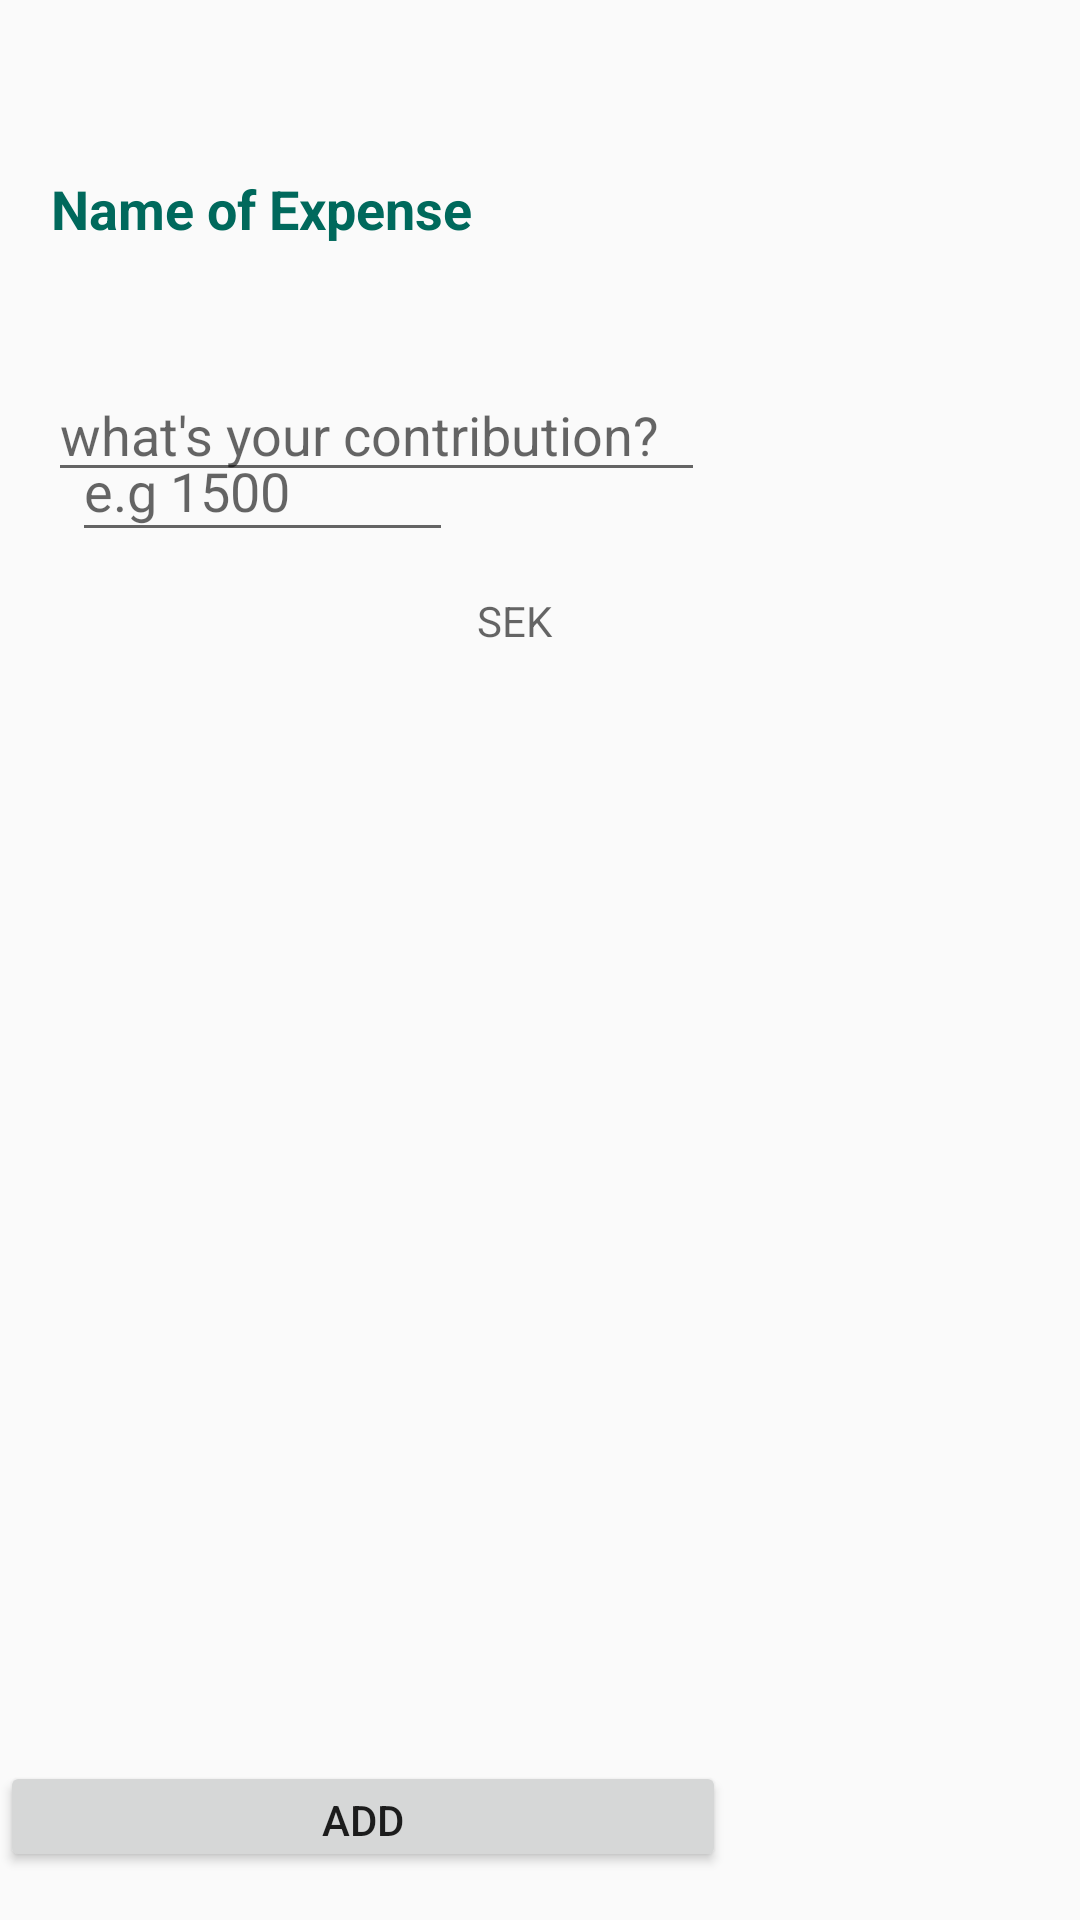

Android layout source for this screen:
<!-- AndroidManifest.xml: application theme AppTheme -->
<!-- res/layout/add_expense_dialog.xml -->
<?xml version="1.0" encoding="utf-8"?>
<android.support.constraint.ConstraintLayout xmlns:android="http://schemas.android.com/apk/res/android"
    xmlns:app="http://schemas.android.com/apk/res-auto"

    xmlns:tools="http://schemas.android.com/tools"
    android:layout_width="250dp"
    android:layout_height="250dp"
    >


    <TextView
        android:id="@+id/textView"
        android:layout_width="wrap_content"
        android:layout_height="wrap_content"
        android:layout_marginStart="17dp"
        android:layout_marginTop="8dp"
        android:layout_marginEnd="265dp"
        android:text="Name of Expense"
        android:textColor="@color/colorPrimary"
        android:textSize="18sp"
        android:textStyle="bold"
        app:layout_constraintBottom_toTopOf="@+id/txt_expense_title"
        app:layout_constraintEnd_toEndOf="parent"
        app:layout_constraintHorizontal_bias="0.0"
        app:layout_constraintStart_toStartOf="parent"
        app:layout_constraintTop_toTopOf="parent"
        app:layout_constraintVertical_bias="0.531" />

    <EditText
        android:id="@+id/txt_expense_title"
        android:layout_width="219dp"
        android:layout_height="39dp"
        android:layout_marginStart="16dp"
        android:layout_marginTop="8dp"
        android:layout_marginEnd="27dp"
        android:layout_marginBottom="8dp"
        android:ems="10"
        android:hint="what's your contribution?"
        android:inputType="textPersonName"
        app:layout_constraintBottom_toBottomOf="parent"
        app:layout_constraintEnd_toEndOf="parent"
        app:layout_constraintHorizontal_bias="0.0"
        app:layout_constraintStart_toStartOf="parent"
        app:layout_constraintTop_toTopOf="parent"
        app:layout_constraintVertical_bias="0.2" />

    <EditText
        android:id="@+id/txt_expense_amount"
        android:layout_width="127dp"
        android:layout_height="44dp"
        android:layout_marginStart="24dp"
        android:layout_marginTop="140dp"
        android:layout_marginBottom="8dp"
        android:ems="10"
        android:hint="e.g 1500"
        android:inputType="textPersonName"
        app:layout_constraintBottom_toBottomOf="parent"
        app:layout_constraintStart_toStartOf="parent"
        app:layout_constraintTop_toTopOf="parent"
        app:layout_constraintVertical_bias="0.0" />

    <TextView
        android:id="@+id/textView3"
        android:layout_width="wrap_content"
        android:layout_height="wrap_content"
        android:layout_marginStart="24dp"
        android:text="Amount"
        android:textColor="@color/colorPrimary"
        android:textSize="18sp"
        android:textStyle="bold"
        app:layout_constraintBottom_toTopOf="@+id/txt_expense_amount"
        app:layout_constraintStart_toStartOf="parent"
        app:layout_constraintTop_toBottomOf="@+id/txt_expense_title"
        app:layout_constraintVertical_bias="0.541" />


    <TextView
        android:id="@+id/tvt5"
        android:layout_width="79dp"
        android:layout_height="wrap_content"
        android:layout_marginStart="8dp"
        android:layout_marginTop="152dp"
        android:layout_marginEnd="38dp"
        android:layout_marginBottom="8dp"
        android:ems="10"
        android:hint="SEK"
        android:inputType="number"
        app:layout_constraintBottom_toBottomOf="parent"
        app:layout_constraintEnd_toEndOf="parent"
        app:layout_constraintHorizontal_bias="0.0"
        app:layout_constraintStart_toEndOf="@+id/txt_expense_amount"
        app:layout_constraintTop_toTopOf="parent"
        app:layout_constraintVertical_bias="0.098" />

    <Button
        android:id="@+id/btn_add_expense"
        android:layout_width="242dp"
        android:layout_height="37dp"
        android:layout_marginTop="8dp"
        android:layout_marginBottom="16dp"
        android:text="Add"
        app:layout_constraintBottom_toBottomOf="parent"
        app:layout_constraintStart_toStartOf="parent"
        app:layout_constraintTop_toBottomOf="@+id/txt_expense_amount"
        app:layout_constraintVertical_bias="1.0" />

</android.support.constraint.ConstraintLayout>
<!-- resources referenced by this layout -->
<resources>
  <color name="colorPrimary">#00695c</color>
  <style name="AppTheme" parent="Theme.AppCompat.Light.NoActionBar">
          
          <item name="colorPrimary">@color/colorPrimary</item>
          <item name="colorPrimaryDark">@color/colorPrimaryDark</item>
          <item name="colorAccent">@color/colorAccent</item>
      </style>
  <color name="colorPrimaryDark">#003d33</color>
  <color name="colorAccent">#5111E4</color>
</resources>
